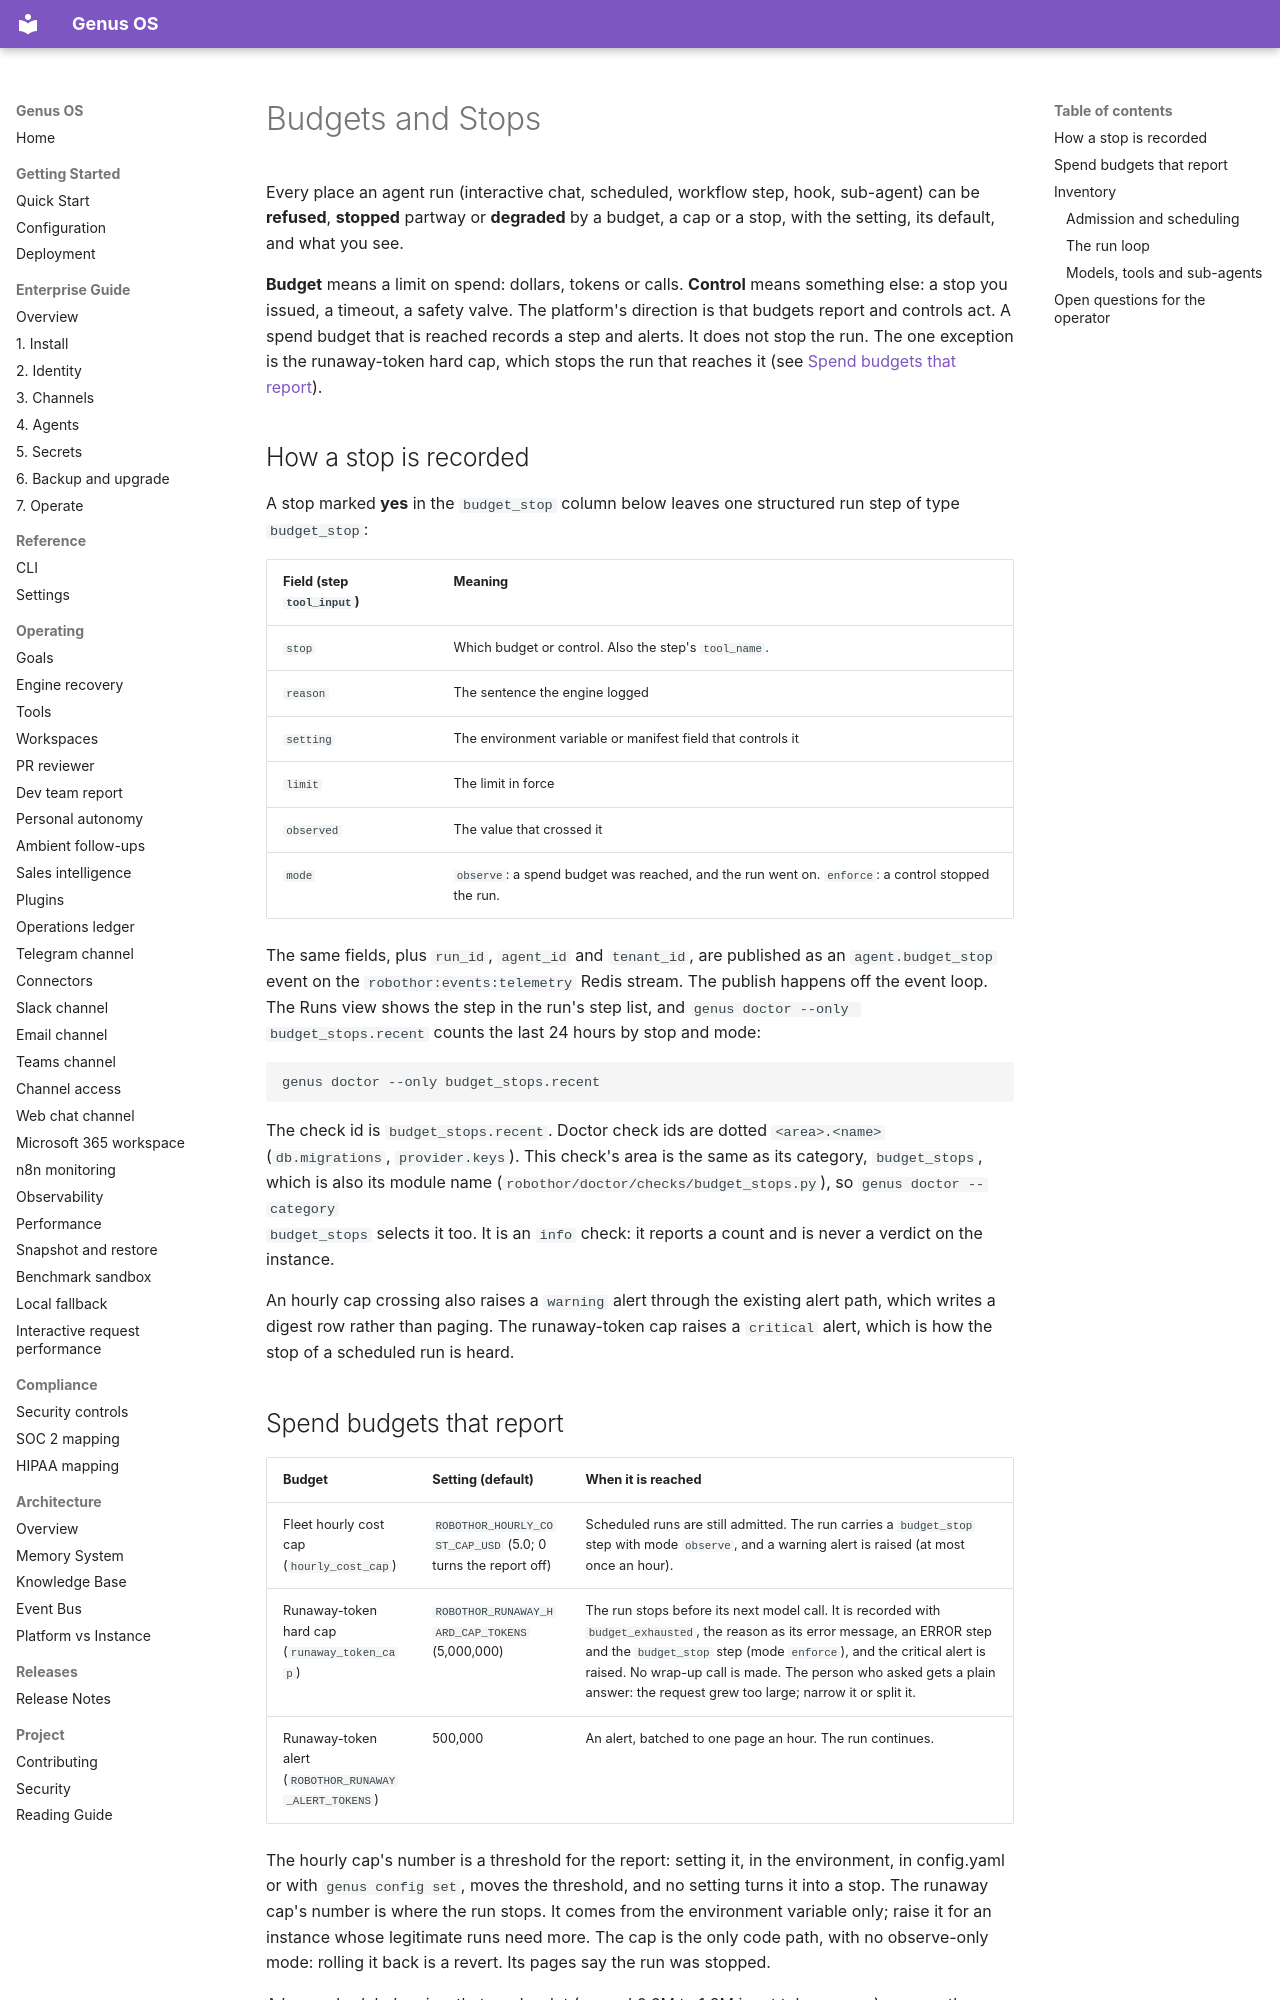

repository: Ironsail-llc/genus-os · page: BUDGETS_AND_STOPS/index.html · generator: mkdocs

# Budgets and Stops

Every place an agent run (interactive chat, scheduled, workflow step, hook,
sub-agent) can be **refused**, **stopped** partway or **degraded** by a budget,
a cap or a stop, with the setting, its default, and what you see.

**Budget** means a limit on spend: dollars, tokens or calls. **Control** means
something else: a stop you issued, a timeout, a safety valve. The platform's
direction is that budgets report and controls act. A spend budget that is
reached records a step and alerts. It does not stop the run. The one exception
is the runaway-token hard cap, which stops the run that reaches it (see
[Spend budgets that report](#spend-budgets-that-report)).

## How a stop is recorded

A stop marked **yes** in the `budget_stop` column below leaves one structured
run step of type `budget_stop`:

| Field (step `tool_input`) | Meaning |
|---|---|
| `stop` | Which budget or control. Also the step's `tool_name`. |
| `reason` | The sentence the engine logged |
| `setting` | The environment variable or manifest field that controls it |
| `limit` | The limit in force |
| `observed` | The value that crossed it |
| `mode` | `observe`: a spend budget was reached, and the run went on. `enforce`: a control stopped the run. |

The same fields, plus `run_id`, `agent_id` and `tenant_id`, are published as an
`agent.budget_stop` event on the `robothor:events:telemetry` Redis stream. The
publish happens off the event loop. The Runs view shows the step in the run's
step list, and
`genus doctor --only budget_stops.recent` counts the last 24 hours by stop and
mode:

```bash
genus doctor --only budget_stops.recent
```

The check id is `budget_stops.recent`. Doctor check ids are dotted
`<area>.<name>` (`db.migrations`, `provider.keys`). This check's area is the same
as its category, `budget_stops`, which is also its module name
(`robothor/doctor/checks/budget_stops.py`), so `genus doctor --category
budget_stops` selects it too. It is an `info` check: it reports a count and is
never a verdict on the instance.

An hourly cap crossing also raises a `warning` alert through the existing
alert path, which writes a digest row rather than paging. The runaway-token cap
raises a `critical` alert, which is how the stop of a scheduled run is heard.
